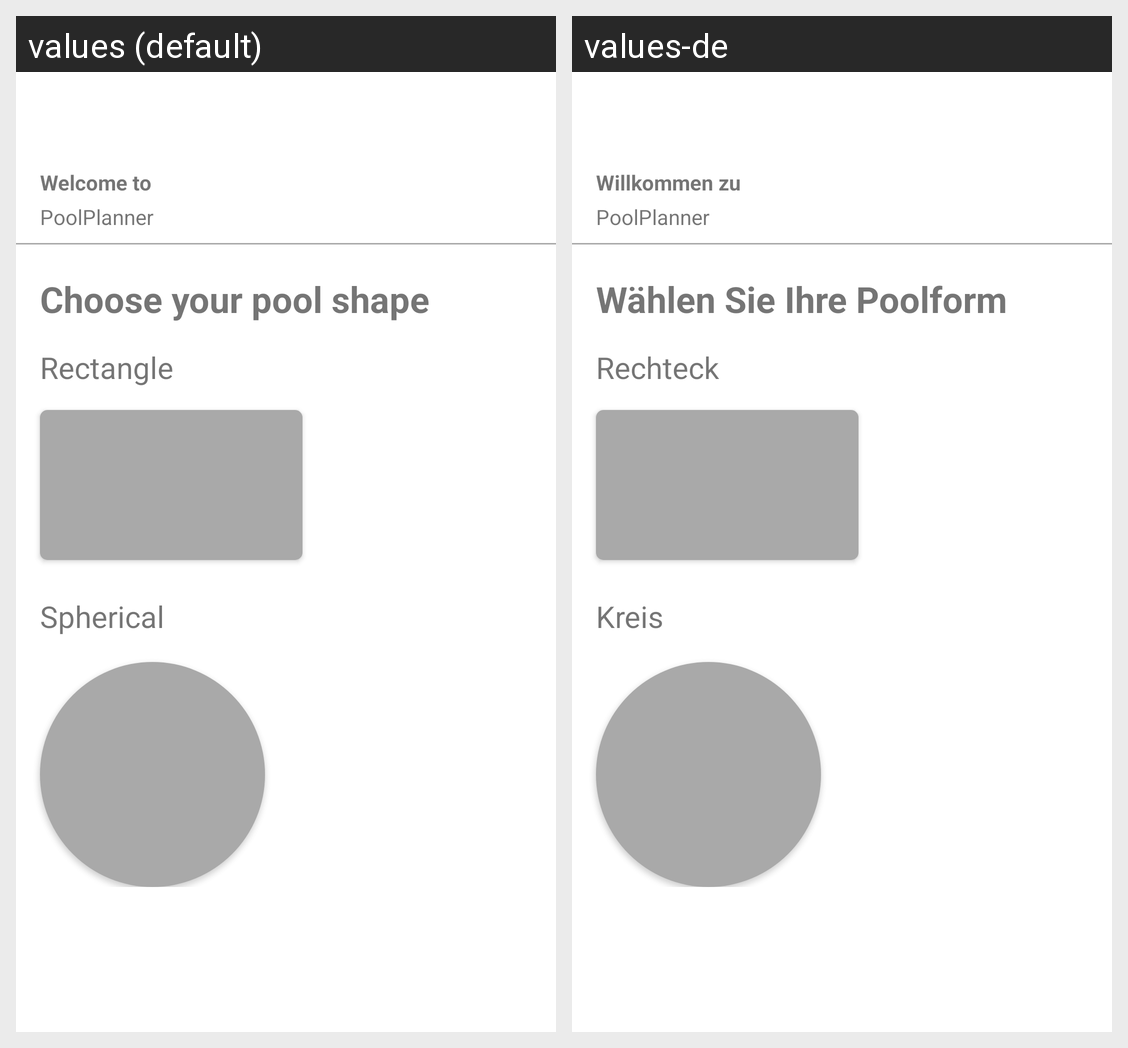

Here is an Android app screen in its default locale and in the app's own translations. Write out the translated-string differences for the strings that appear on this screen.
Android screen res/layout/fragment_home.xml rendered under 2 locales, left to right: values (default), values-de. Device: Nexus 5 (rendered at 1080×1920; each locale shown at half size, 540×960, under a caption strip naming it); theme CustomTheme.
Strings drawn on this screen, with the default value and each locale's value (text and hints the layout hard-codes, and strings that could not be matched under every locale, appear in the picture but are not listed):

welcome_to
  values: Welcome to
  values-de: Willkommen zu

calculate_pool_water
  values: PoolPlanner
  values-de: PoolPlanner

choose_your_pool_shape
  values: Choose your pool shape
  values-de: Wählen Sie Ihre Poolform

rectangle
  values: Rectangle
  values-de: Rechteck

spherical
  values: Spherical
  values-de: Kreis
